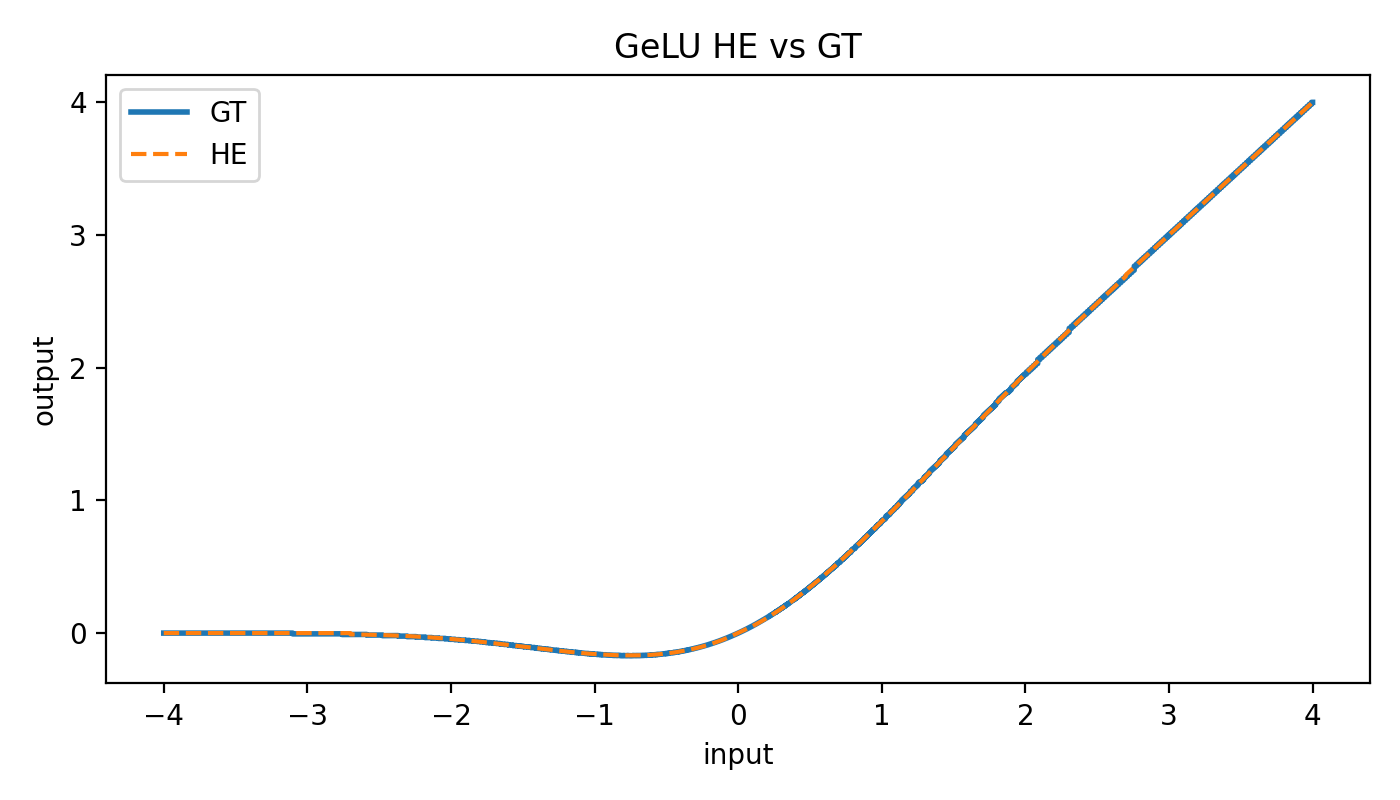

Values plotted in this chart, from the file beside it:
input, gt, he
-4, -0, 0
-3.999, -0, 0
-3.998, -0, 0
-3.997, -0, 0
-3.996, -0, 0
-3.995, -0, 0
-3.994, -0, 0
-3.993, -0, 0
-3.992, -0, 0
-3.991, -0, 0
-3.99, -0, 0
-3.989, -0, 0
-3.988, -0, 0
-3.987, -0, 0
-3.986, -0, 0
-3.985, -0, 0
-3.984, -0, 0
-3.983, -0, 0
-3.982, -0, 0
-3.981, -0, 0
-3.98, -0, 0
-3.979, -0, 0
-3.979, -0, 0
-3.978, -0, 0
-3.977, -0, 0
-3.976, -0, 0
-3.975, -0, 0
-3.974, -0, 0
-3.973, -0, 0
-3.972, -0, 0
-3.971, -0, 0
-3.97, -0, 0
-3.969, -0, 0
-3.968, -0, 0
-3.967, -0, 0
-3.966, -0, 0
-3.965, -0, 0
-3.964, -0, 0
-3.963, -0, 0
-3.962, -0, 0
-3.961, -0, 0
-3.96, -0, 0
-3.959, -0, 0
-3.958, -0, 0
-3.957, -0, 0
-3.956, -0, 0
-3.955, -0, 0
-3.954, -0, 0
-3.953, -0, 0
-3.952, -0, 0
-3.951, -0, 0
-3.95, -0, 0
-3.949, -0, 0
-3.948, -0, 0
-3.947, -0, 0
-3.946, -0, 0
-3.945, -0, 0
-3.944, -0, 0
-3.943, -0, 0
-3.942, -0, 0
... 8,132 more rows
